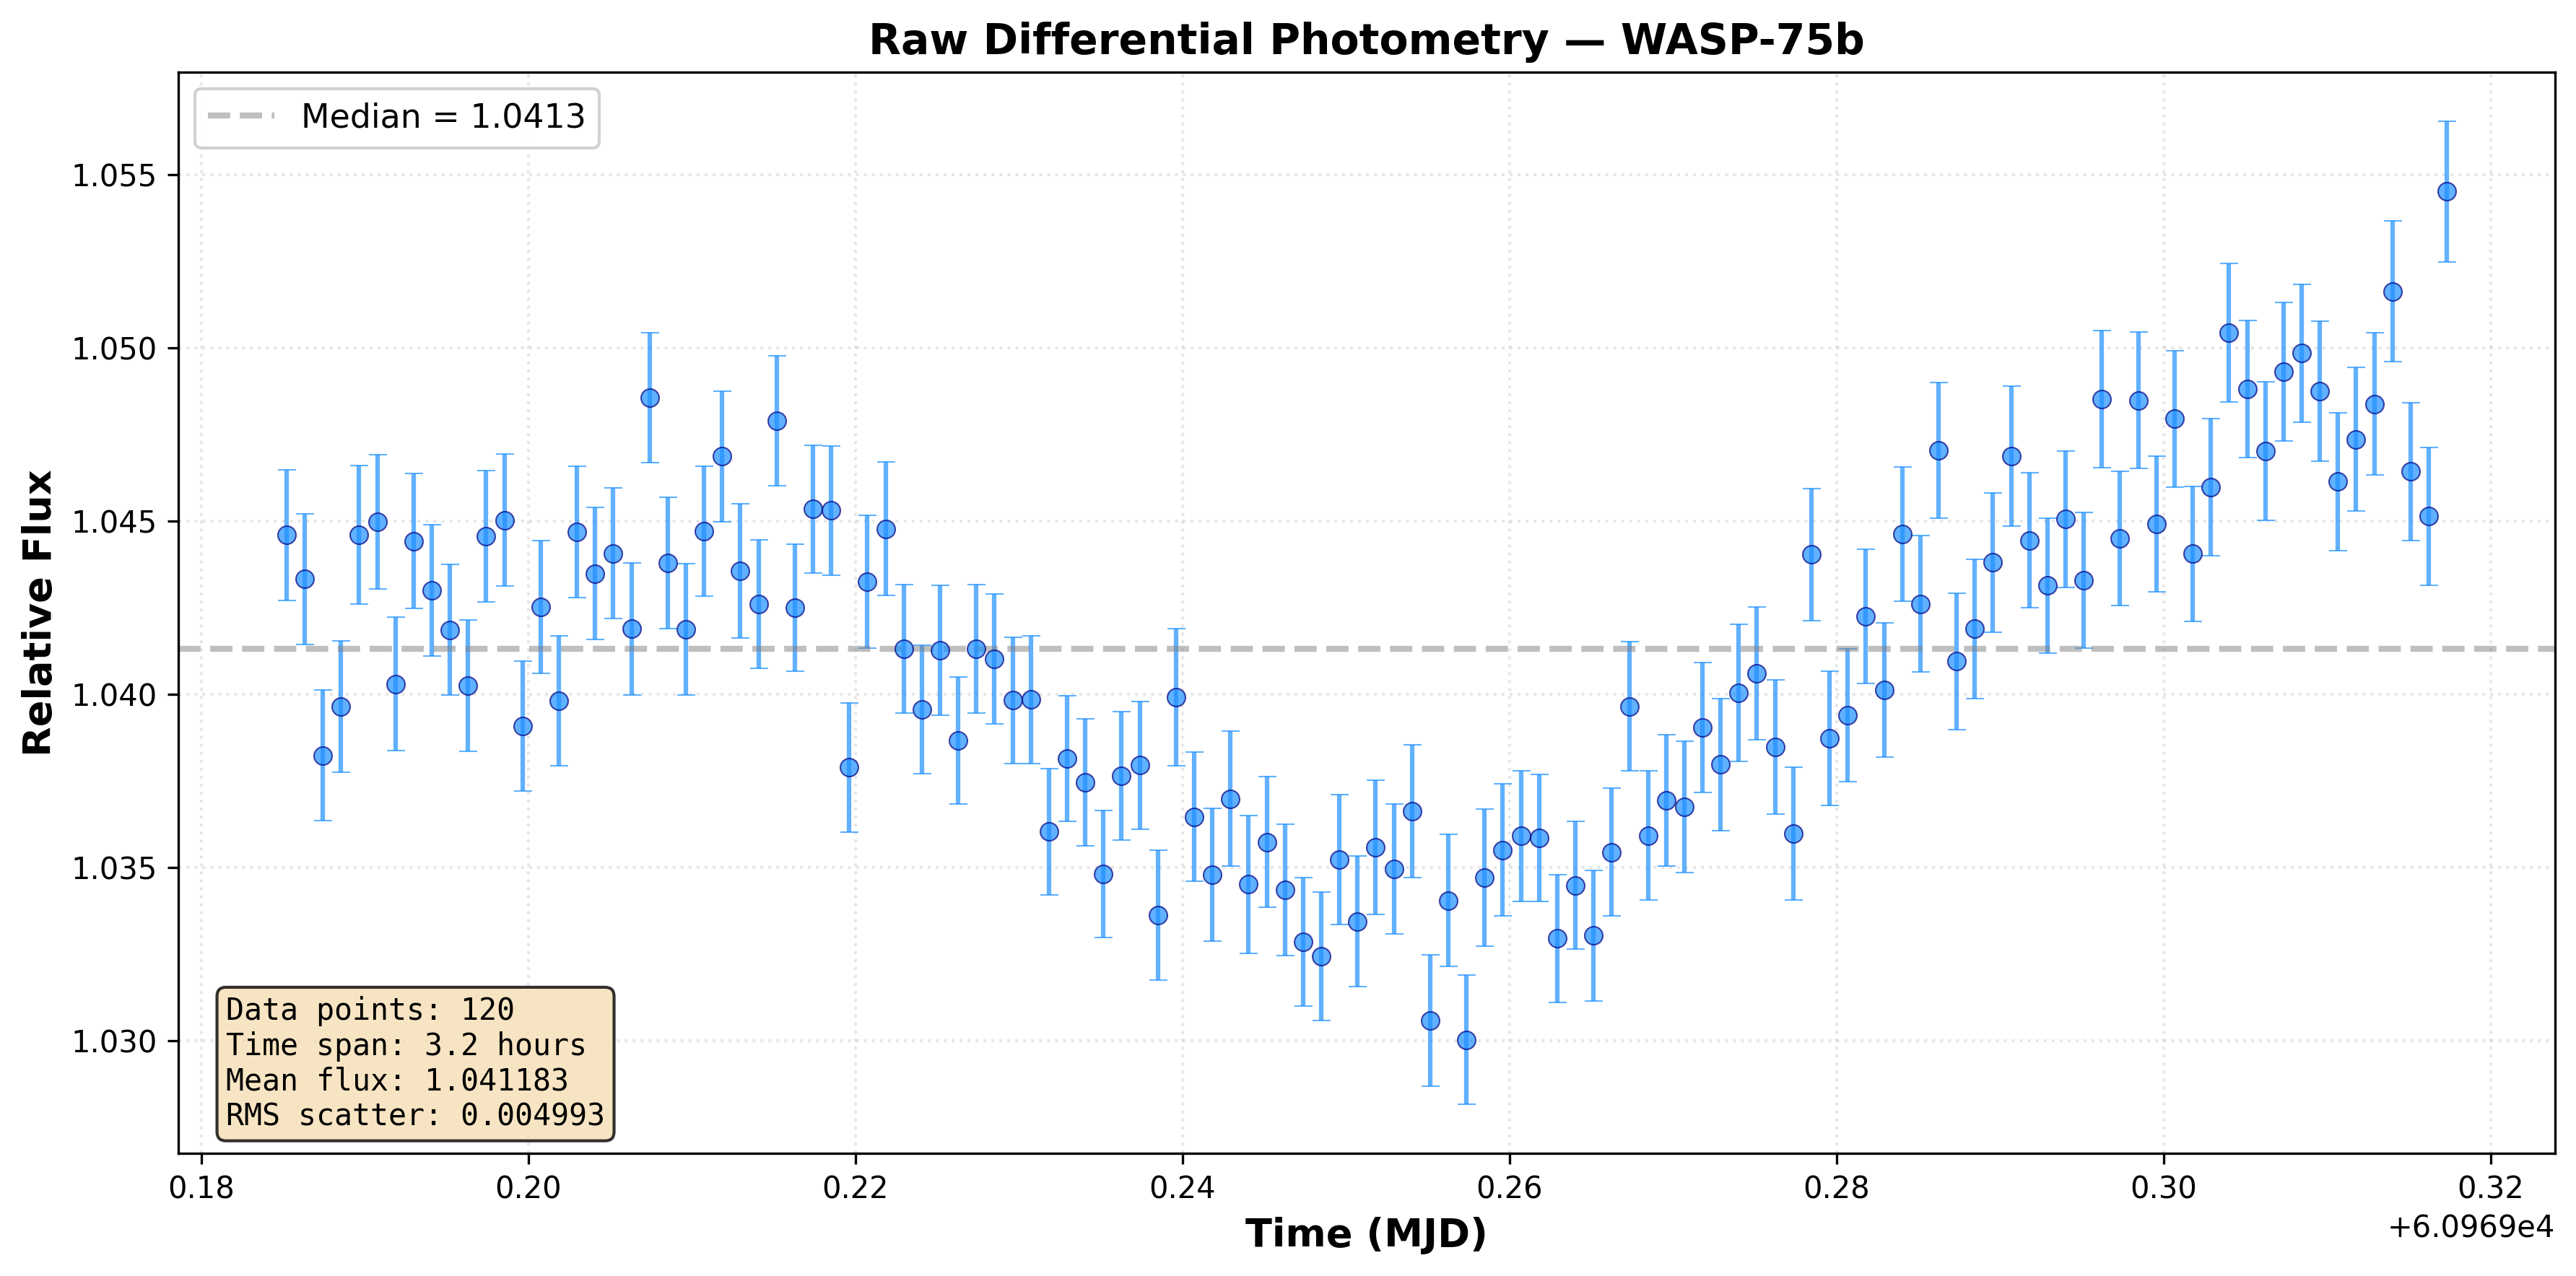

The file beside this chart, header and first rows:
time_mjd, flux_ratio, flux_error
60969, 1.045, 0.001889
60969, 1.043, 0.00188
60969, 1.038, 0.001884
60969, 1.04, 0.001901
60969, 1.045, 0.001997
60969, 1.045, 0.001932
60969, 1.04, 0.001923
60969, 1.044, 0.001942
60969, 1.043, 0.001894
60969, 1.042, 0.001888
60969, 1.04, 0.00189
60969, 1.045, 0.0019
60969, 1.045, 0.001906
60969, 1.039, 0.001875
60969, 1.043, 0.001918
60969, 1.04, 0.001878
60969, 1.045, 0.001895
60969, 1.043, 0.001912
60969, 1.044, 0.001885
60969, 1.042, 0.001903
60969, 1.049, 0.001878
60969, 1.044, 0.001894
60969, 1.042, 0.001898
60969, 1.045, 0.001875
60969, 1.047, 0.001885
60969, 1.044, 0.001931
60969, 1.043, 0.001849
60969, 1.048, 0.001873
60969, 1.042, 0.001839
60969, 1.045, 0.001839
60969, 1.045, 0.001871
60969, 1.038, 0.001869
60969, 1.043, 0.001922
60969, 1.045, 0.001927
60969, 1.041, 0.001853
60969, 1.04, 0.001854
60969, 1.041, 0.001881
60969, 1.039, 0.001832
60969, 1.041, 0.001853
60969, 1.041, 0.001878
60969, 1.04, 0.001827
60969, 1.04, 0.00184
60969, 1.036, 0.001829
60969, 1.038, 0.001819
60969, 1.037, 0.001829
60969, 1.035, 0.001833
60969, 1.038, 0.001854
60969, 1.038, 0.00185
60969, 1.034, 0.001876
60969, 1.04, 0.001973
60969, 1.036, 0.001867
60969, 1.035, 0.001916
60969, 1.037, 0.001946
60969, 1.035, 0.001994
60969, 1.036, 0.001881
60969, 1.034, 0.001896
60969, 1.033, 0.001855
60969, 1.032, 0.001853
60969, 1.035, 0.001875
60969, 1.033, 0.001892
... 60 more rows
